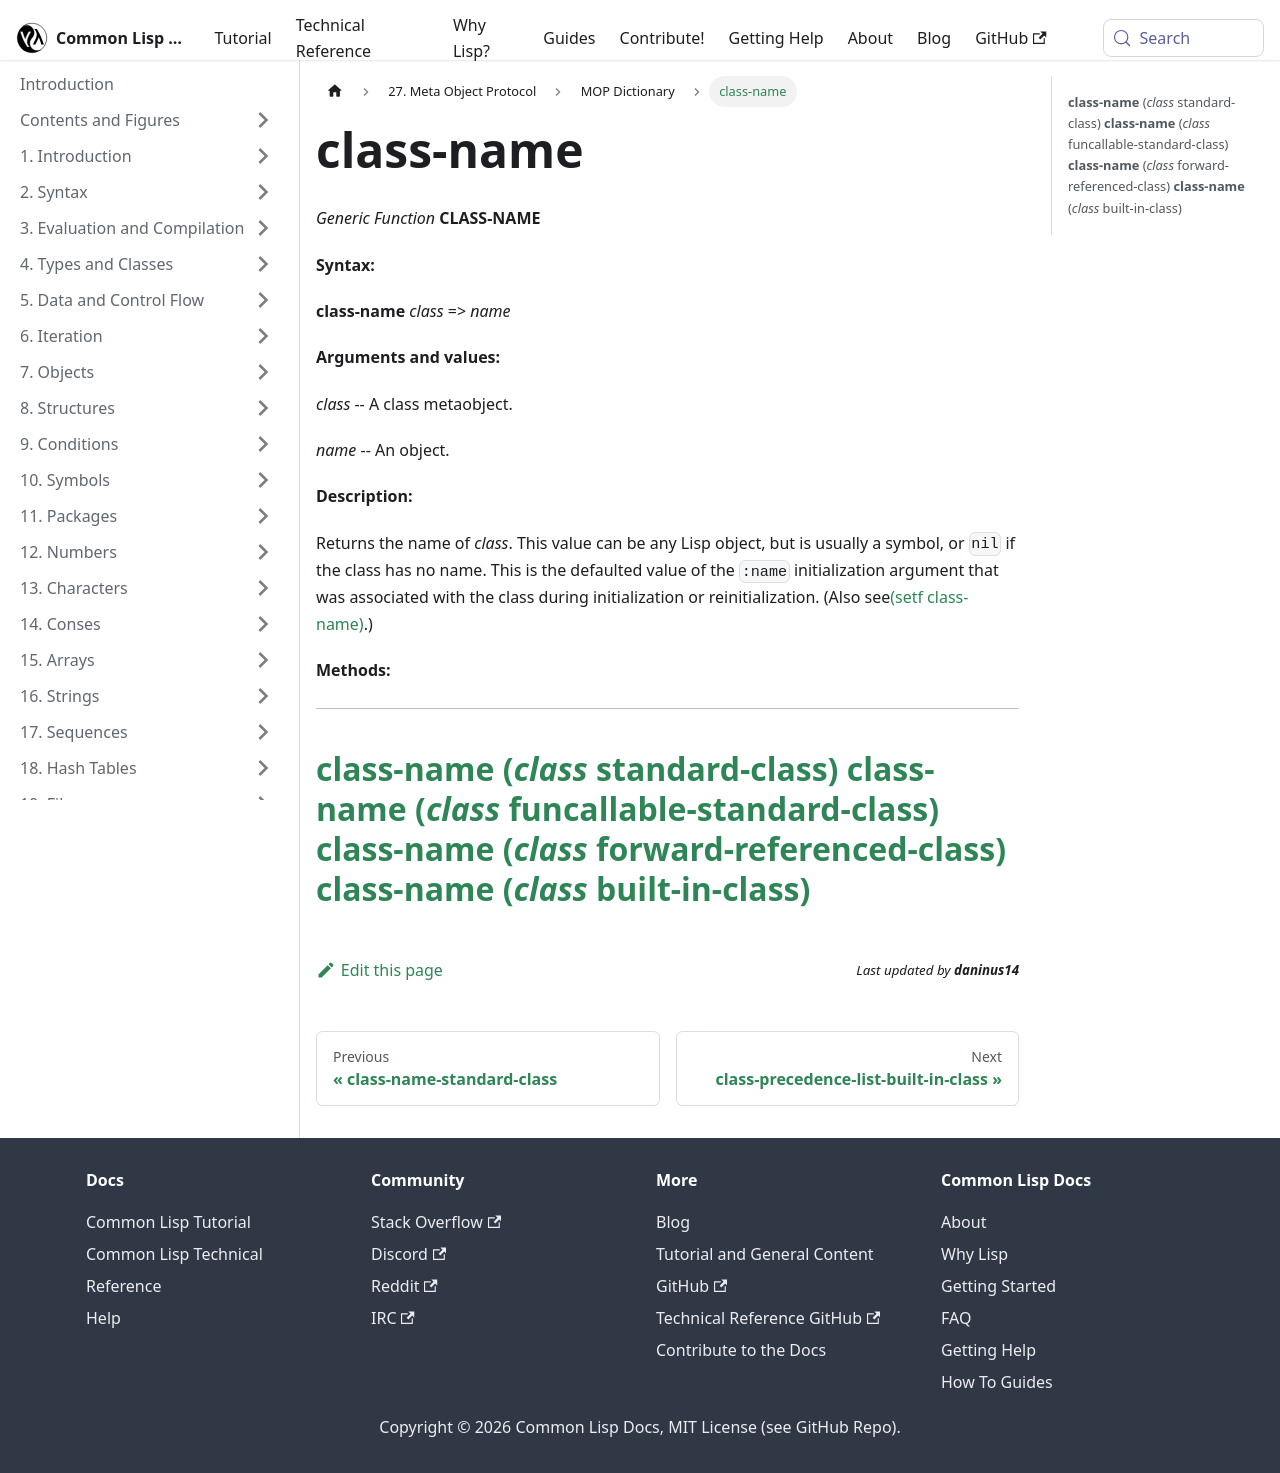

repository: lisp-docs/cl-language-reference · page: meta-object-protocol/dictionary/class-name.html · generator: docusaurus

class-name
==========

*Generic Function* **CLASS-NAME**

**Syntax:**

**class-name** *class* => *name*

**Arguments and values:**

*class* -- A class metaobject.

*name* -- An object.

**Description:**

Returns the name of *class*. This value can be any Lisp object, but is usually a symbol, or `nil` if the class has no name. This is the defaulted value of the `:name` initialization argument that was associated with the class during initialization or reinitialization. (Also see[(setf class-name)](/meta-object-protocol/dictionary/setf-class-name).)

**Methods:**

  -------------------------------------------------------------------------------------------------
  [**class-name** (*class* standard-class)](/meta-object-protocol/dictionary/class-name-standard-class)
  [**class-name** (*class* funcallable-standard-class)](/meta-object-protocol/dictionary/class-name-funcallable-standard-class)
  [**class-name** (*class* forward-referenced-class)](/meta-object-protocol/dictionary/class-name-forward-referenced-class)
  [**class-name** (*class* built-in-class)](/meta-object-protocol/dictionary/class-name-built-in-class)
  -------------------------------------------------------------------------------------------------
